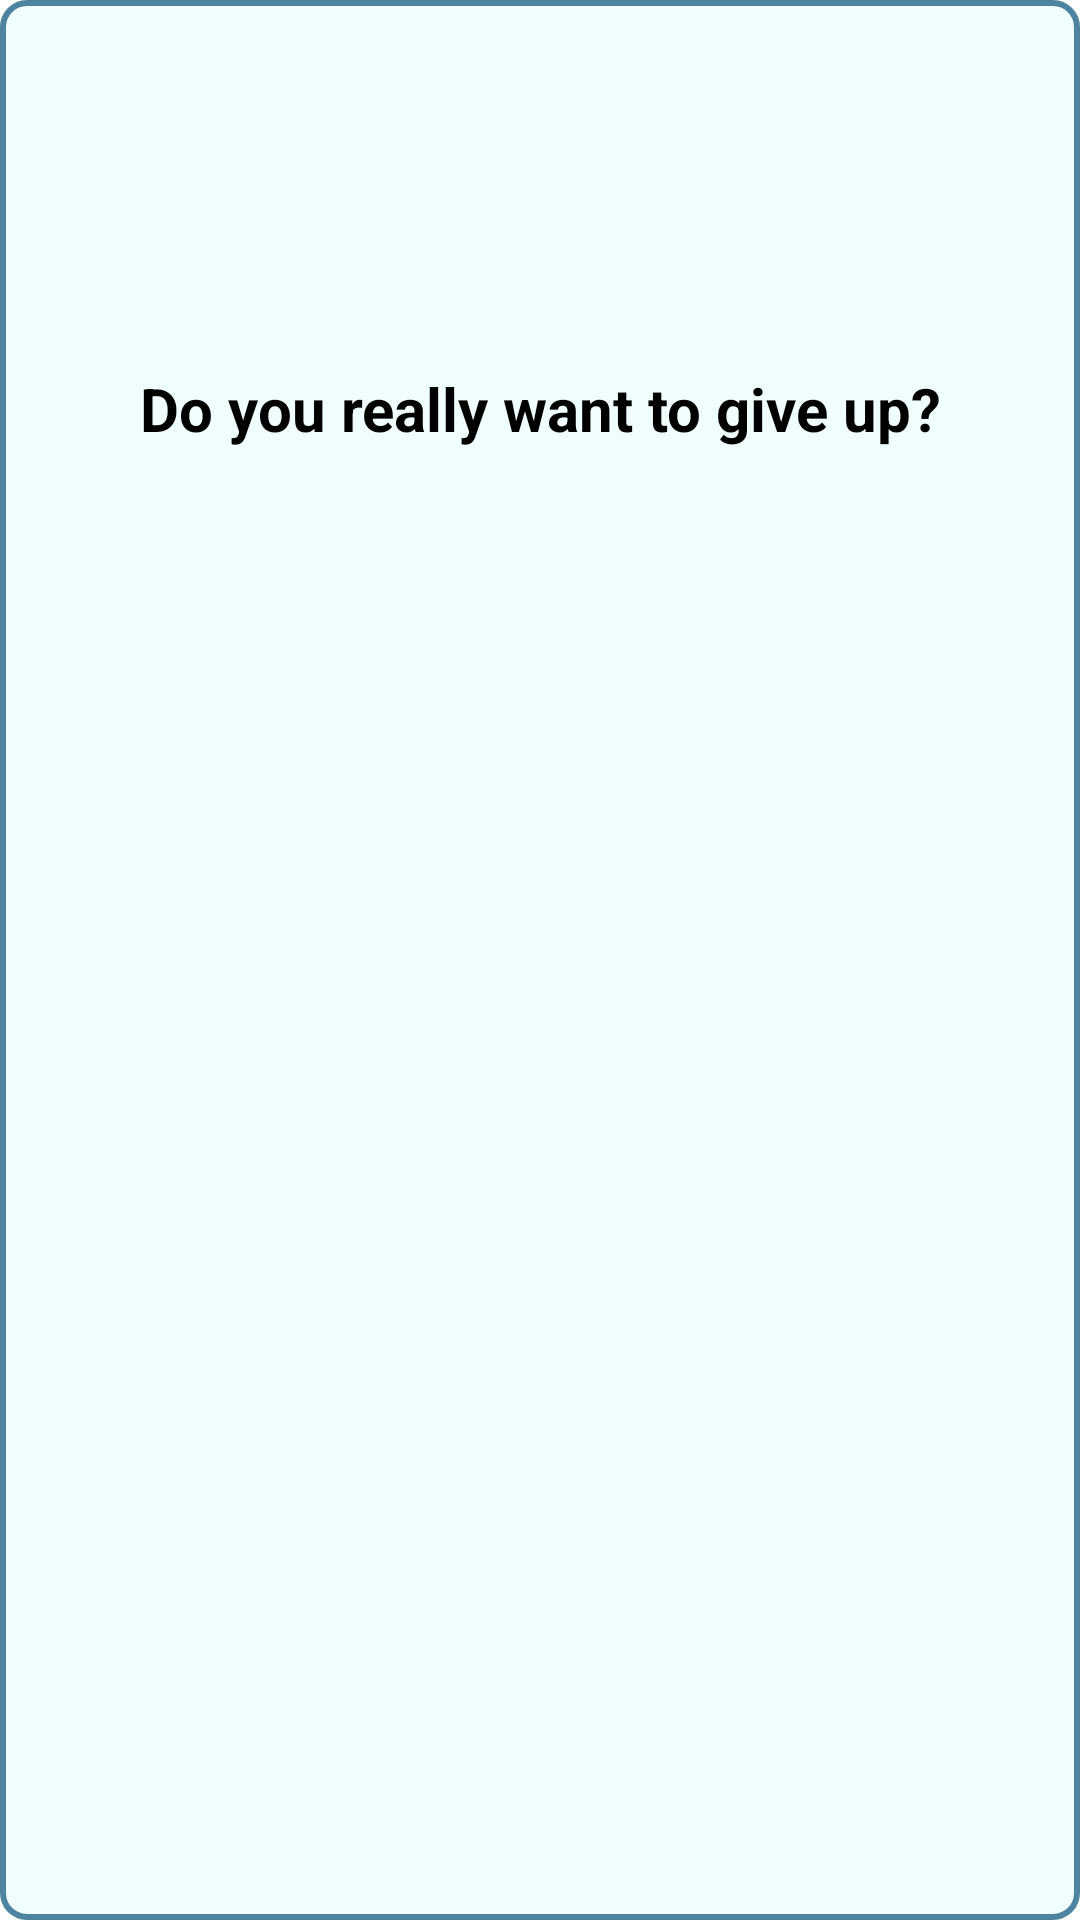

Android layout source for this screen:
<!-- AndroidManifest.xml: application theme Theme.MemoryGame -->
<!-- res/layout/dialog_give_up.xml -->
<?xml version="1.0" encoding="utf-8"?>
<androidx.constraintlayout.widget.ConstraintLayout xmlns:android="http://schemas.android.com/apk/res/android"
    android:layout_width="match_parent"
    android:layout_height="250dp"
    android:layout_margin="24dp"
    android:background="@drawable/shape_back_dialog"
    xmlns:app="http://schemas.android.com/apk/res-auto">

    <View
        android:layout_width="match_parent"
        android:layout_height="250dp"
        app:layout_constraintTop_toTopOf="parent"/>


    <androidx.appcompat.widget.AppCompatTextView
        android:layout_width="wrap_content"
        android:layout_height="wrap_content"
        android:text="@string/dialog_back_game"
        android:textColor="@color/black"
        android:textSize="20sp"
        android:textStyle="bold"
        app:layout_constraintBottom_toBottomOf="parent"
        app:layout_constraintLeft_toLeftOf="parent"
        app:layout_constraintRight_toRightOf="parent"
        app:layout_constraintTop_toTopOf="parent"
        app:layout_constraintVertical_bias="0.2" />

    <androidx.appcompat.widget.AppCompatImageView
        android:id="@+id/no"
        android:layout_width="100dp"
        android:layout_height="56dp"
        android:layout_marginBottom="16dp"
        android:src="@drawable/no"
        app:layout_constraintRight_toLeftOf="@id/yes"
        app:layout_constraintBottom_toBottomOf="parent"
        app:layout_constraintLeft_toLeftOf="parent" />

    <androidx.appcompat.widget.AppCompatImageView
        android:id="@+id/yes"
        android:layout_width="100dp"
        android:layout_height="56dp"
        android:layout_marginBottom="16dp"
        android:src="@drawable/yes"
        app:layout_constraintLeft_toRightOf="@id/no"
        app:layout_constraintBottom_toBottomOf="parent"
        app:layout_constraintRight_toRightOf="parent" />

</androidx.constraintlayout.widget.ConstraintLayout>
<!-- resources referenced by this layout -->
<resources>
  <color name="black">#FF000000</color>
  <!-- drawable shape_back_dialog (drawable) -->
  <?xml version="1.0" encoding="utf-8"?>
  <shape xmlns:android="http://schemas.android.com/apk/res/android">
      <solid android:color="#EFFDFD"/>
      <corners android:radius="8dp"/>
      <stroke android:color="#4D859F" android:width="2dp"/>
  </shape>
  <string name="dialog_back_game">Do you really want to give up?</string>
  <style name="Theme.MemoryGame" parent="Theme.MaterialComponents.Light.NoActionBar">
          
          <item name="colorPrimary">@color/purple_500</item>
          <item name="colorPrimaryVariant">@color/purple_700</item>
          <item name="colorOnPrimary">@color/white</item>
          
          <item name="colorSecondary">@color/teal_200</item>
          <item name="colorSecondaryVariant">@color/teal_700</item>
          <item name="colorOnSecondary">@color/black</item>
          
          <item name="android:statusBarColor" tools:targetApi="l">@color/black</item>
          
      </style>
  <color name="purple_500">#FF6200EE</color>
  <color name="purple_700">#FF3700B3</color>
  <color name="white">#FFFFFFFF</color>
  <color name="teal_200">#FF03DAC5</color>
  <color name="teal_700">#FF018786</color>
</resources>
